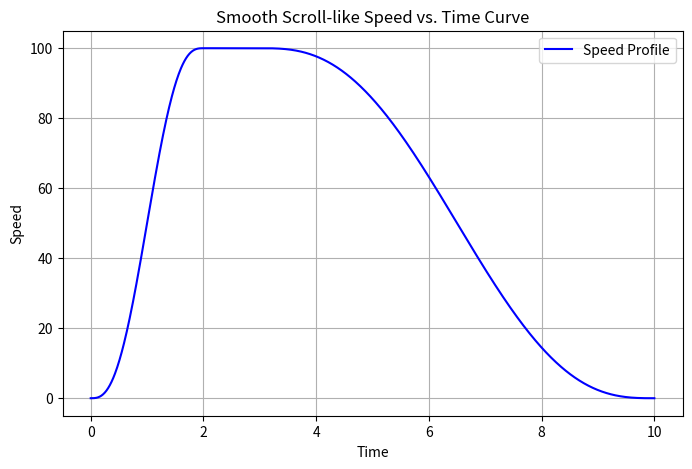

Here is the Python script that generated this plot:
def speed_at_time(t, T, P, N, hold_fraction=0.1):
    """
    Returns the speed at a given time t for a smooth scroll-like motion profile.
    
    The motion is divided into three phases:
      1. Acceleration: from 0 to t_peak = T/N, using a smootherstep easing from 0 to P.
      2. Hold phase: from t_peak to hold_end, where speed is maintained at P.
      3. Deceleration: from hold_end to T, using a reversed smootherstep easing from P to 0.
      
    Args:
        t (float): The current time (0 <= t <= T).
        T (float): Total time duration.
        P (float): Peak speed.
        N (float): The peak is reached at T/N (i.e. t_peak = T/N).
        hold_fraction (float): Fraction of T used for the hold phase (default 0.2).
    
    Returns:
        float: The speed at time t.
    """
    t_peak = T / N
    hold_end = t_peak + hold_fraction * T
    
    def smootherstep(x):
        return 6*x**5 - 15*x**4 + 10*x**3
    
    if t <= t_peak:
        # Acceleration phase
        return P * smootherstep(t / t_peak)
    elif t <= hold_end:
        # Hold phase
        return P
    else:
        # Deceleration phase
        normalized = (t - hold_end) / (T - hold_end)
        return P * (1 - smootherstep(normalized))


# Example usage:
if __name__ == '__main__':
    import numpy as np
    import matplotlib.pyplot as plt

    T = 10    # Total duration
    P = 100   # Peak speed
    N = 5     # Peak is reached at T/N = 2 seconds
    num_points = 1000

    times = np.linspace(0, T, num_points)
    speeds = [speed_at_time(t, T, P, N) for t in times]

    plt.figure(figsize=(8, 5))
    plt.plot(times, speeds, label='Speed Profile', color='blue')
    plt.xlabel('Time')
    plt.ylabel('Speed')
    plt.title('Smooth Scroll-like Speed vs. Time Curve')
    plt.legend()
    plt.grid(True)
    plt.show()
